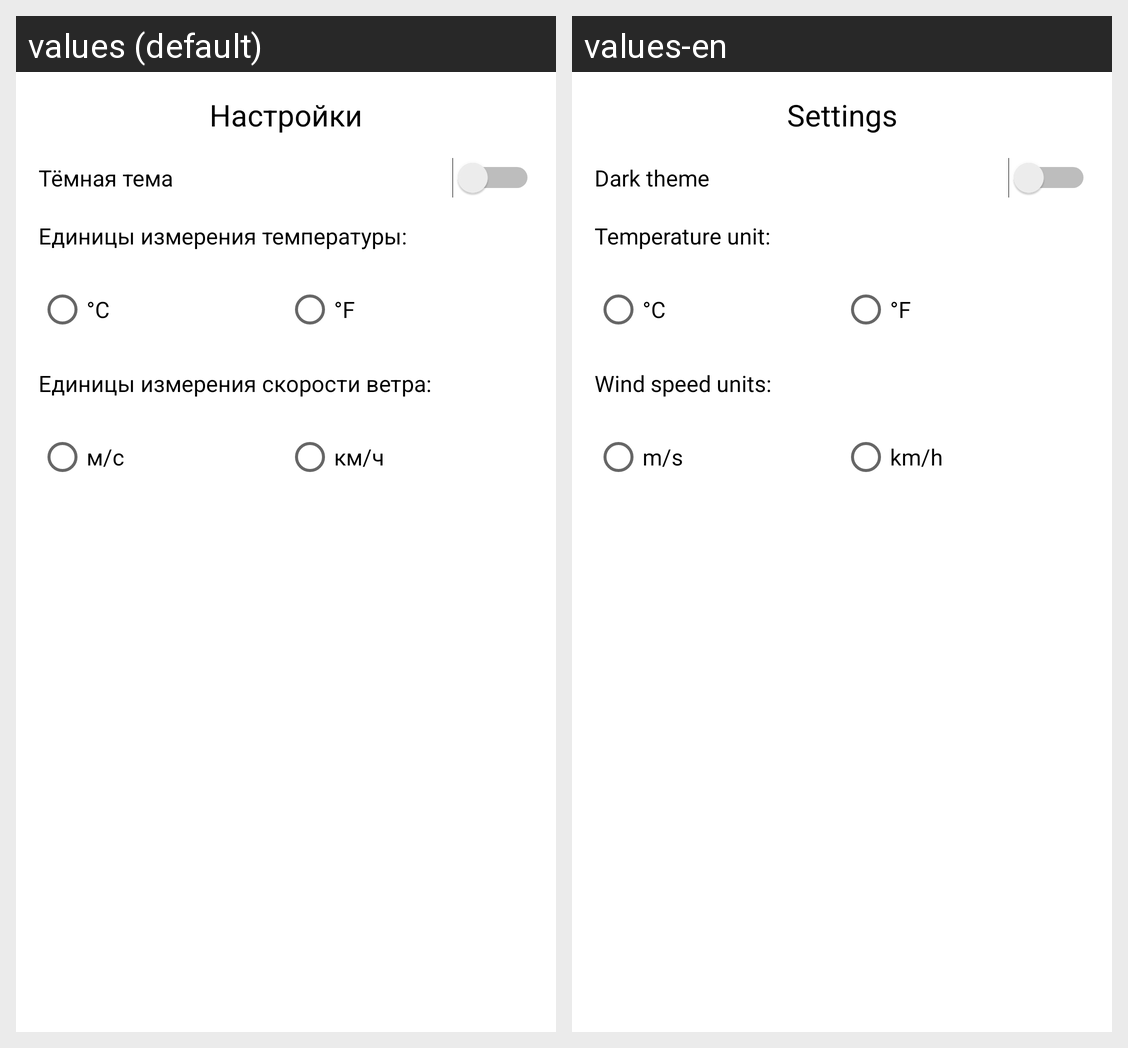

Translations of the strings shown on this Android screen, per locale in the grid:
Android screen res/layout/settings.xml rendered under 2 locales, left to right: values (default), values-en. Device: Nexus 5 (rendered at 1080×1920; each locale shown at half size, 540×960, under a caption strip naming it); theme AppTheme.
Strings drawn on this screen, with the default value and each locale's value (text and hints the layout hard-codes, and strings that could not be matched under every locale, appear in the picture but are not listed):

settings
  values: Настройки
  values-en: Settings

dark_theme
  values: Тёмная тема
  values-en: Dark theme

temperature
  values: Единицы измерения температуры:
  values-en: Temperature unit:

C
  values: °C
  values-en: °C

F
  values: °F
  values-en: °F

wind_speed_count
  values: Единицы измерения скорости ветра:
  values-en: Wind speed units:

wind_speed_count_1
  values: м/с
  values-en: m/s

wind_speed_count_2
  values: км/ч
  values-en: km/h
